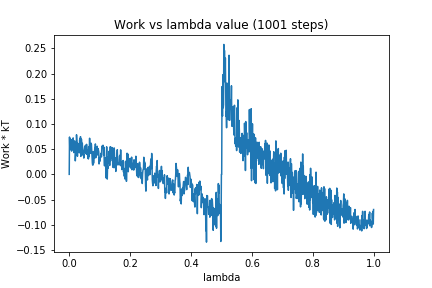

The data file committed next to this chart (first rows):
0, 0.0
1, 0.07407
2, 0.0491
3, 0.05213
4, 0.07022
5, 0.04898
6, 0.06178
7, 0.0681
8, 0.04616
9, 0.05618
10, 0.0513
11, 0.06898
12, 0.05332
13, 0.07233
14, 0.06195
15, 0.04325
16, 0.05649
17, 0.06622
18, 0.06622
19, 0.06042
20, 0.02681
21, 0.03612
22, 0.04822
23, 0.04778
24, 0.07854
25, 0.06682
26, 0.0563
27, 0.03591
28, 0.06149
29, 0.05063
30, 0.05865
31, 0.05548
32, 0.05032
33, 0.04267
34, 0.06761
35, 0.07057
36, 0.04876
37, 0.07481
38, 0.03557
39, 0.0612
40, 0.06994
41, 0.06432
42, 0.04213
43, 0.06171
44, 0.05009
45, 0.03821
46, 0.04243
47, 0.03967
48, 0.03229
49, 0.04745
50, 0.05061
51, 0.05551
52, 0.05622
53, 0.04348
54, 0.05766
55, 0.05242
56, 0.04041
57, 0.05958
58, 0.04848
59, 0.03972
60, 0.04807
... 940 more rows
